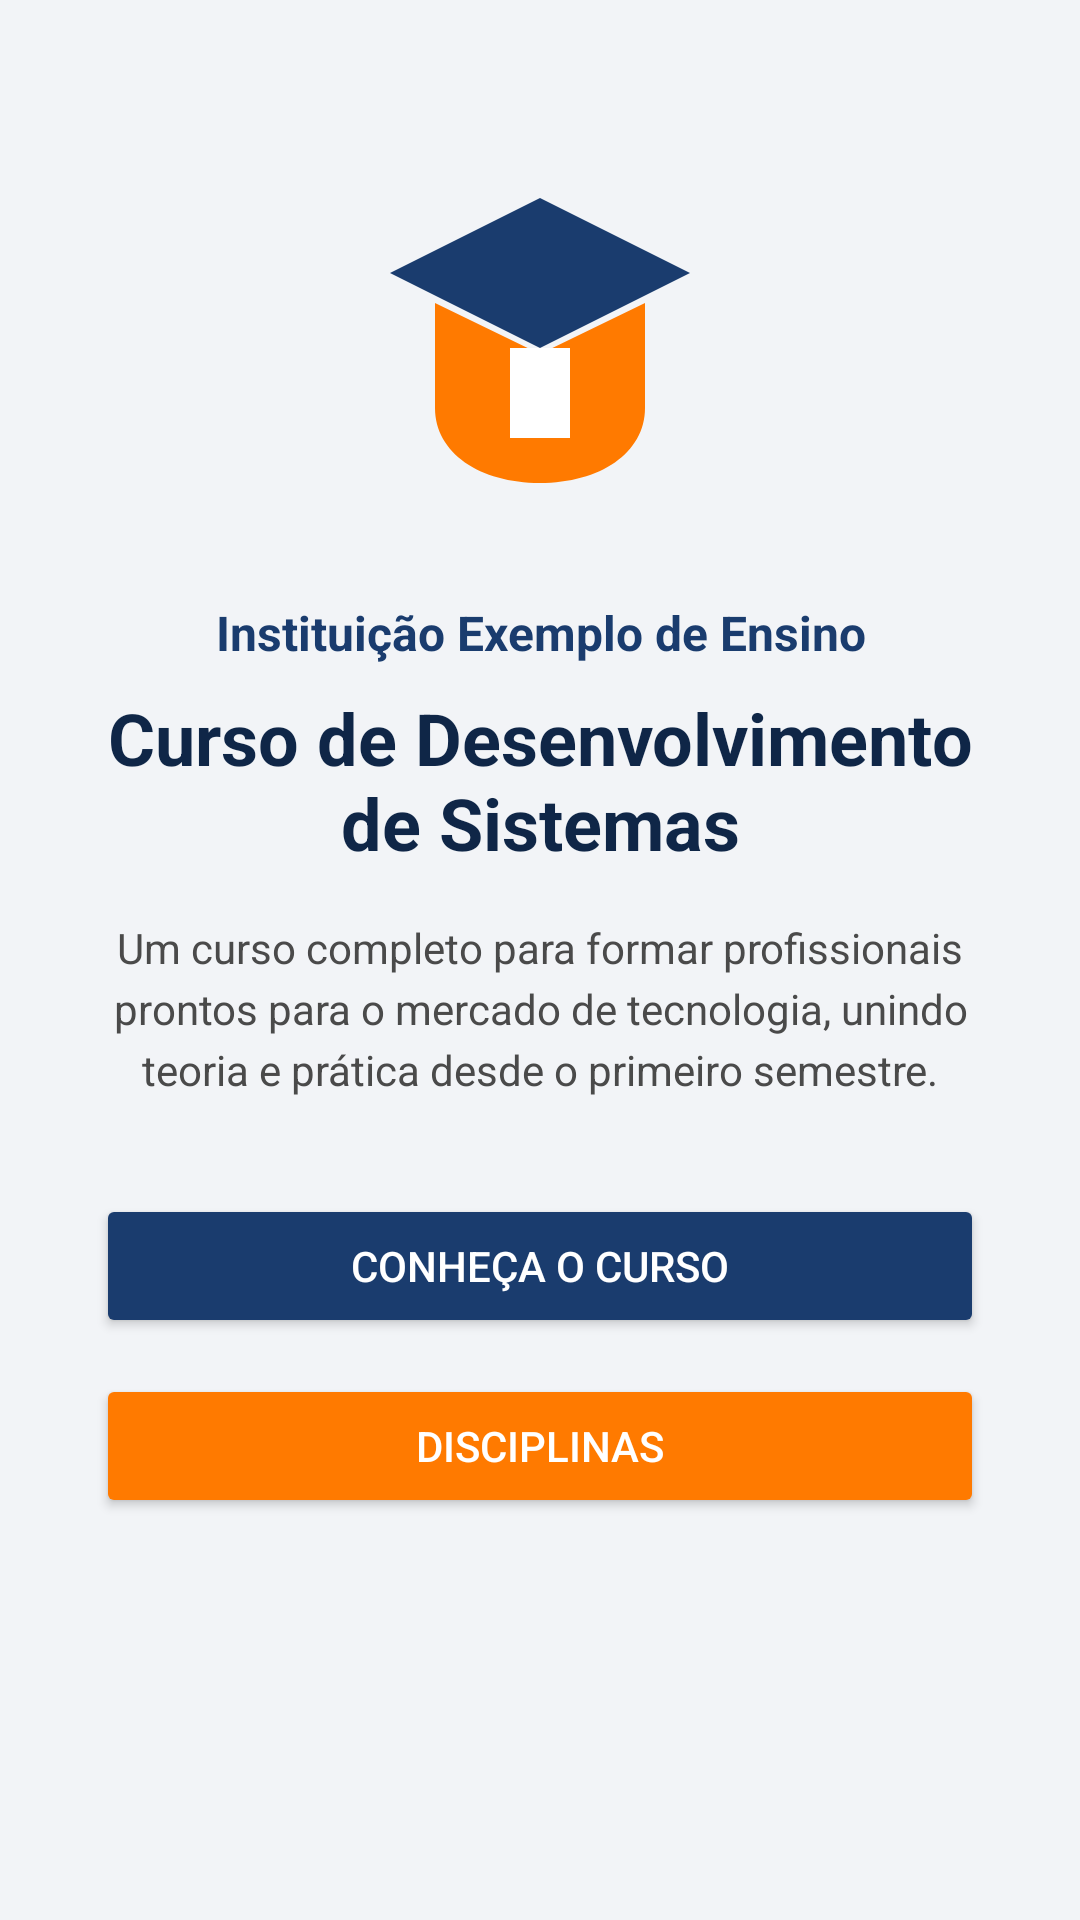

Here is an Android app screen rendered from its layout file. Give the layout XML and the strings, colors and styles it references.
<!-- AndroidManifest.xml: application theme Theme.MeuCurso -->
<!-- res/layout/activity_main.xml -->
<?xml version="1.0" encoding="utf-8"?>
<ScrollView xmlns:android="http://schemas.android.com/apk/res/android"
    android:layout_width="match_parent"
    android:layout_height="match_parent"
    android:background="@color/cinza_claro">

    <LinearLayout
        android:layout_width="match_parent"
        android:layout_height="wrap_content"
        android:orientation="vertical"
        android:gravity="center_horizontal"
        android:padding="32dp">

        <ImageView
            android:id="@+id/imgLogo"
            android:layout_width="120dp"
            android:layout_height="120dp"
            android:layout_marginTop="24dp"
            android:src="@drawable/logo_instituicao"
            android:contentDescription="@string/nome_instituicao" />

        <TextView
            android:id="@+id/tvInstituicao"
            android:layout_width="wrap_content"
            android:layout_height="wrap_content"
            android:layout_marginTop="24dp"
            android:text="@string/nome_instituicao"
            android:textColor="@color/azul_primario"
            android:textSize="16sp"
            android:textStyle="bold"
            android:gravity="center" />

        <TextView
            android:id="@+id/tvNomeCurso"
            android:layout_width="wrap_content"
            android:layout_height="wrap_content"
            android:layout_marginTop="8dp"
            android:text="@string/nome_curso"
            android:textColor="@color/azul_escuro"
            android:textSize="24sp"
            android:textStyle="bold"
            android:gravity="center" />

        <TextView
            android:id="@+id/tvDescricao"
            android:layout_width="wrap_content"
            android:layout_height="wrap_content"
            android:layout_marginTop="16dp"
            android:text="@string/descricao_curta"
            android:textColor="@color/cinza_texto"
            android:textSize="14sp"
            android:gravity="center"
            android:lineSpacingExtra="4dp" />

        <Button
            android:id="@+id/btnConhecaCurso"
            android:layout_width="match_parent"
            android:layout_height="wrap_content"
            android:layout_marginTop="32dp"
            android:backgroundTint="@color/azul_primario"
            android:textColor="@color/branco"
            android:text="@string/btn_conheca_curso" />

        <Button
            android:id="@+id/btnDisciplinas"
            android:layout_width="match_parent"
            android:layout_height="wrap_content"
            android:layout_marginTop="12dp"
            android:backgroundTint="@color/laranja_destaque"
            android:textColor="@color/branco"
            android:text="@string/btn_disciplinas" />

    </LinearLayout>
</ScrollView>
<!-- resources referenced by this layout -->
<resources>
  <color name="azul_escuro">#0F2647</color>
  <color name="azul_primario">#1A3C6E</color>
  <color name="branco">#FFFFFF</color>
  <color name="cinza_claro">#F2F4F7</color>
  <color name="cinza_texto">#4A4A4A</color>
  <color name="laranja_destaque">#FF7A00</color>
  <!-- drawable logo_instituicao (drawable) -->
  <vector xmlns:android="http://schemas.android.com/apk/res/android"
      android:width="120dp"
      android:height="120dp"
      android:viewportWidth="120"
      android:viewportHeight="120">
      <path
          android:fillColor="#1A3C6E"
          android:pathData="M60,10 L110,35 L60,60 L10,35 Z"/>
      <path
          android:fillColor="#FF7A00"
          android:pathData="M25,45 L25,80 C25,95 40,105 60,105 C80,105 95,95 95,80 L95,45 L60,62 Z"/>
      <path
          android:fillColor="#FFFFFF"
          android:pathData="M50,60 L70,60 L70,90 L50,90 Z"/>
  </vector>
  <string name="btn_conheca_curso">CONHEÇA O CURSO</string>
  <string name="btn_disciplinas">DISCIPLINAS</string>
  <string name="descricao_curta">Um curso completo para formar profissionais prontos para o mercado de tecnologia, unindo teoria e prática desde o primeiro semestre.</string>
  <string name="nome_curso">Curso de Desenvolvimento de Sistemas</string>
  <string name="nome_instituicao">Instituição Exemplo de Ensino</string>
  <style name="Theme.MeuCurso" parent="Theme.MaterialComponents.DayNight.NoActionBar">
          <item name="colorPrimary">@color/azul_primario</item>
          <item name="colorPrimaryDark">@color/azul_escuro</item>
          <item name="colorAccent">@color/laranja_destaque</item>
          <item name="android:statusBarColor">@color/azul_escuro</item>
      </style>
</resources>
